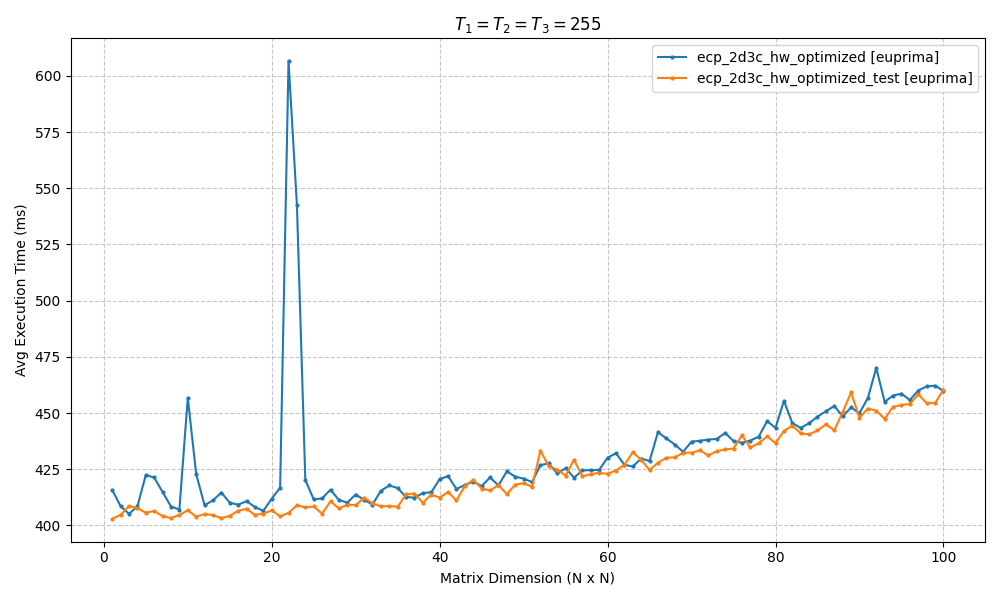

The table this chart was drawn from, first rows:
ecp_2d3c_optimized, ecp_2d3c_optimized_test
0.4158, 0.4029
0.4086, 0.4047
0.4051, 0.4087
0.4085, 0.4076
0.4224, 0.4057
0.4213, 0.4065
0.4148, 0.4041
0.4084, 0.4033
0.4071, 0.4047
0.4568, 0.4067
0.4229, 0.4039
0.409, 0.405
0.4111, 0.4046
0.4146, 0.4033
0.4101, 0.4042
0.4092, 0.4065
0.4108, 0.4074
0.4082, 0.4047
0.4065, 0.4053
0.4119, 0.4067
0.4168, 0.4041
0.6065, 0.4056
0.5423, 0.409
0.4202, 0.408
0.4116, 0.4084
0.412, 0.4052
0.4159, 0.4107
0.4113, 0.4075
0.4102, 0.4093
0.4138, 0.409
0.4114, 0.4123
0.4093, 0.4098
0.4154, 0.4085
0.4178, 0.4086
0.4166, 0.4083
0.4126, 0.4138
0.4124, 0.4142
0.4144, 0.4101
0.4147, 0.4137
0.4206, 0.4124
0.4219, 0.4149
0.4162, 0.4111
0.418, 0.4175
0.4195, 0.4203
0.4175, 0.4164
0.4213, 0.4156
0.4178, 0.4179
0.4241, 0.4139
0.4217, 0.4181
0.4208, 0.4188
0.4193, 0.4172
0.4268, 0.4333
0.4276, 0.4263
0.4232, 0.4249
0.4254, 0.4222
0.4213, 0.4292
0.4244, 0.4218
0.4246, 0.4228
0.4247, 0.4234
0.4302, 0.423
... 40 more rows
